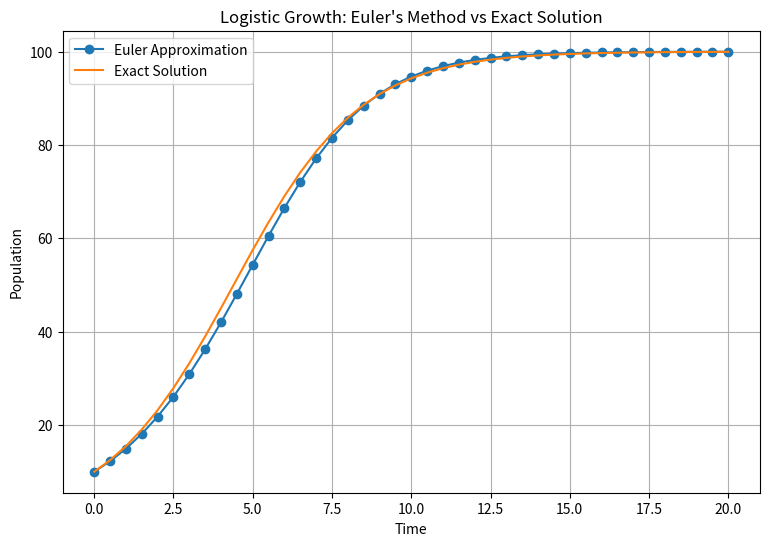

This chart was generated by the following Python code:
import matplotlib.pyplot as plt
import math


def logistic_derivative(y, r, K):
    """
    Compute dy/dt for the logistic growth equation.

    dy/dt = r * y * (1 - y / K)

    Parameters:
        y (float): Current population or quantity.
        r (float): Growth rate.
        K (float): Carrying capacity.

    Returns:
        float: Rate of change at the current value of y.
    """
    return r * y * (1 - y / K)


def euler_method(y0, r, K, t_start, t_end, step_size):
    """
    Approximate the logistic growth equation using Euler's method.

    Euler's method estimates the next value using:

        next_y = current_y + step_size * derivative

    Parameters:
        y0 (float): Initial population or quantity.
        r (float): Growth rate.
        K (float): Carrying capacity.
        t_start (float): Starting time.
        t_end (float): Ending time.
        step_size (float): Size of each step forward in time.

    Returns:
        tuple: A list of time values and a list of approximate y values.
    """
    times = []
    values = []

    t = t_start
    y = y0

    while t <= t_end:
        times.append(t)
        values.append(y)

        derivative = logistic_derivative(y, r, K)
        y = y + step_size * derivative
        t = t + step_size

    return times, values


def exact_solution(t, y0, r, K):
    """
    Compute the exact solution of the logistic growth equation.

    The exact solution is used to compare against Euler's numerical approximation.

    Parameters:
        t (float): Time value.
        y0 (float): Initial population or quantity.
        r (float): Growth rate.
        K (float): Carrying capacity.

    Returns:
        float: Exact solution value at time t.
    """
    return K / (1 + ((K - y0) / y0) * math.exp(-r * t))


def main():
    """
    Run the logistic growth simulation and generate a comparison plot.
    """

    # Model parameters
    y0 = 10
    r = 0.5
    K = 100
    t_start = 0
    t_end = 20
    step_size = 0.5

    # Approximate the solution using Euler's method
    times, euler_values = euler_method(y0, r, K, t_start, t_end, step_size)

    # Compute the exact solution at the same time points
    exact_values = [exact_solution(t, y0, r, K) for t in times]

    # Create and save the plot
    plt.figure(figsize=(9, 6))
    plt.plot(times, euler_values, marker="o", label="Euler Approximation")
    plt.plot(times, exact_values, label="Exact Solution")

    plt.xlabel("Time")
    plt.ylabel("Population")
    plt.title("Logistic Growth: Euler's Method vs Exact Solution")
    plt.legend()
    plt.grid(True)

    plt.savefig("logistic_growth_plot.png", dpi=300, bbox_inches="tight")
    plt.show()


if __name__ == "__main__":
    main()
